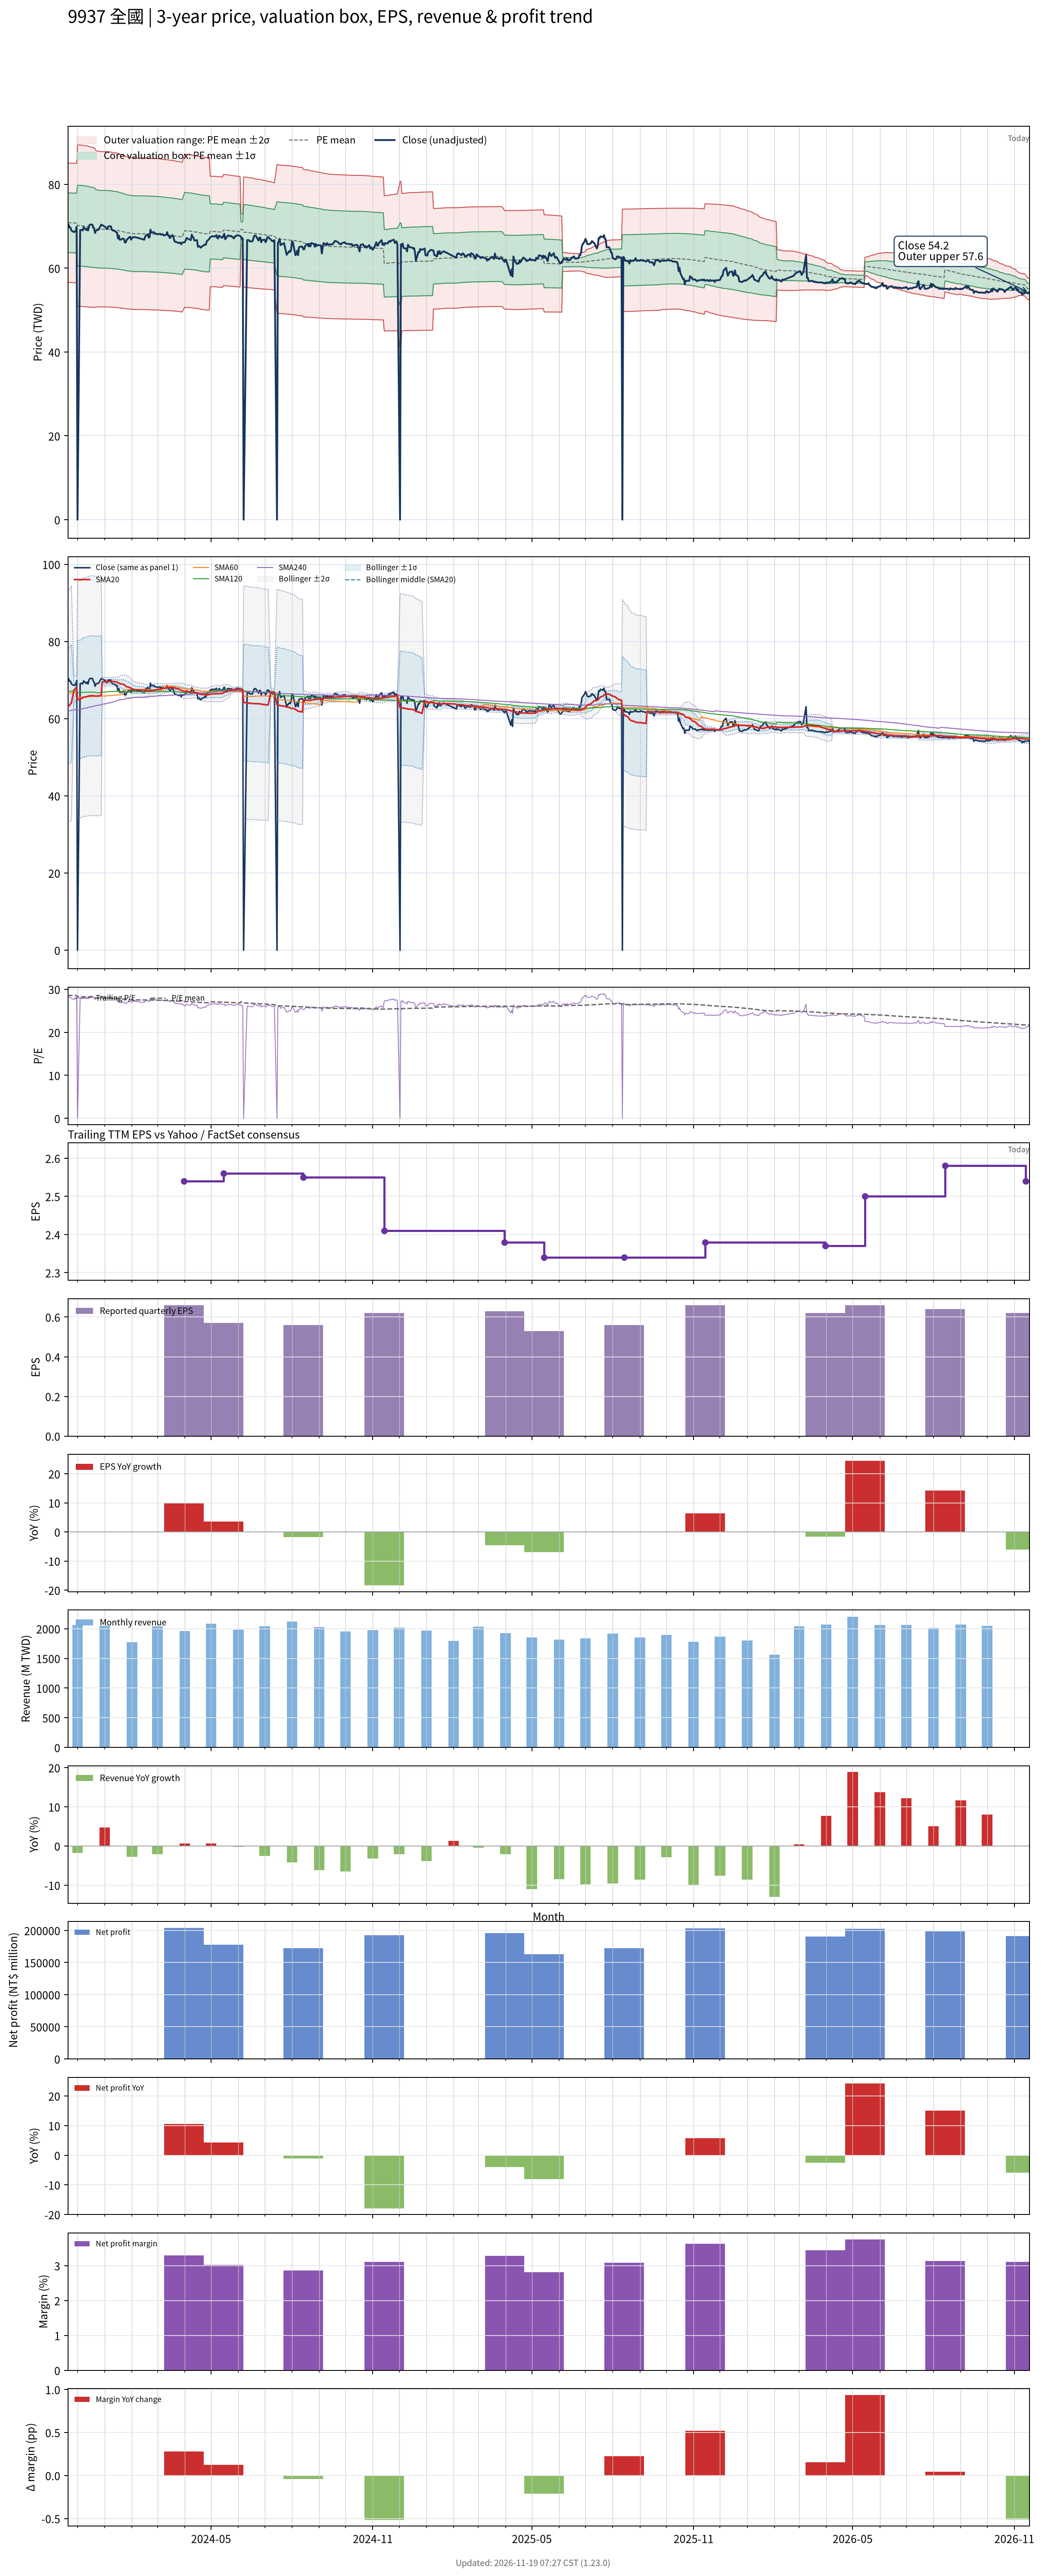

Source data for this figure (header and first rows):
# chart-version: skill-stock-dynamic-val…
date, close, available_date, period_end, eps, ttm_eps, pe, pe_mean, pe_std, price_m2, price_m1, price_mean, price_p1, price_p2, forward_eps, forward_pe, forward_pe_mean, forward_pe_std, forward_price_m2, forward_price_m1, forward_price_mean, forward_price_p1, forward_price_p2, sma20
2023-11-20, 69.8, 2023-11-14, 2023-09-30, 0.76, 2.48, 28.15, 28.57, 2.871, 56.61, 63.73, 70.85, 77.97, 85.1, , , , , , , , , , 63.05
2023-11-21, 70.3, 2023-11-14, 2023-09-30, 0.76, 2.48, 28.35, 28.57, 2.871, 56.61, 63.73, 70.85, 77.97, 85.09, , , , , , , , , , 63.27
2023-11-22, 69.7, 2023-11-14, 2023-09-30, 0.76, 2.48, 28.1, 28.57, 2.872, 56.61, 63.73, 70.85, 77.97, 85.09, , , , , , , , , , 63.51
2023-11-23, 69.7, 2023-11-14, 2023-09-30, 0.76, 2.48, 28.1, 28.56, 2.872, 56.59, 63.72, 70.84, 77.96, 85.08, , , , , , , , , , 63.82
2023-11-24, 69, 2023-11-14, 2023-09-30, 0.76, 2.48, 27.82, 28.56, 2.873, 56.58, 63.7, 70.82, 77.95, 85.07, , , , , , , , , , 64.03
2023-11-27, 68.6, 2023-11-14, 2023-09-30, 0.76, 2.48, 27.66, 28.55, 2.874, 56.55, 63.67, 70.8, 77.93, 85.06, , , , , , , , , , 67.45
2023-11-28, 68.8, 2023-11-14, 2023-09-30, 0.76, 2.48, 27.74, 28.54, 2.875, 56.53, 63.66, 70.79, 77.92, 85.05, , , , , , , , , , 67.68
2023-11-29, 68.8, 2023-11-14, 2023-09-30, 0.76, 2.48, 27.74, 28.54, 2.876, 56.51, 63.64, 70.77, 77.9, 85.04, , , , , , , , , , 67.91
2023-11-30, 69.9, 2023-11-14, 2023-09-30, 0.76, 2.48, 28.19, 28.53, 2.876, 56.5, 63.63, 70.76, 77.9, 85.03, , , , , , , , , , 68.17
2023-12-01, 0.000000, 2023-11-14, 2023-09-30, 0.76, 2.48, 0.000000, 28.29, 3.88, 50.93, 60.55, 70.17, 79.79, 89.41, , , , , , , , , , 64.88
2023-12-04, 69.1, 2023-11-14, 2023-09-30, 0.76, 2.48, 27.86, 28.29, 3.88, 50.91, 60.53, 70.15, 79.77, 89.39, , , , , , , , , , 65.01
2023-12-05, 69.1, 2023-11-14, 2023-09-30, 0.76, 2.48, 27.86, 28.28, 3.88, 50.89, 60.51, 70.13, 79.75, 89.37, , , , , , , , , , 65.14
2023-12-06, 69.2, 2023-11-14, 2023-09-30, 0.76, 2.48, 27.9, 28.27, 3.879, 50.87, 60.49, 70.11, 79.73, 89.35, , , , , , , , , , 65.3
2023-12-07, 69, 2023-11-14, 2023-09-30, 0.76, 2.48, 27.82, 28.26, 3.878, 50.84, 60.46, 70.08, 79.69, 89.31, , , , , , , , , , 65.43
2023-12-08, 69.8, 2023-11-14, 2023-09-30, 0.76, 2.48, 28.15, 28.25, 3.877, 50.82, 60.44, 70.05, 79.66, 89.28, , , , , , , , , , 65.57
2023-12-11, 69.1, 2023-11-14, 2023-09-30, 0.76, 2.48, 27.86, 28.23, 3.874, 50.79, 60.4, 70.01, 79.61, 89.22, , , , , , , , , , 65.67
2023-12-12, 69.5, 2023-11-14, 2023-09-30, 0.76, 2.48, 28.02, 28.21, 3.871, 50.77, 60.37, 69.97, 79.57, 89.17, , , , , , , , , , 65.75
2023-12-13, 69, 2023-11-14, 2023-09-30, 0.76, 2.48, 27.82, 28.2, 3.868, 50.74, 60.33, 69.93, 79.52, 89.11, , , , , , , , , , 65.81
2023-12-14, 70, 2023-11-14, 2023-09-30, 0.76, 2.48, 28.23, 28.18, 3.861, 50.72, 60.3, 69.88, 79.45, 89.03, , , , , , , , , , 65.87
2023-12-15, 70.4, 2023-11-14, 2023-09-30, 0.76, 2.48, 28.39, 28.16, 3.855, 50.71, 60.27, 69.83, 79.39, 88.95, , , , , , , , , , 65.94
2023-12-18, 70.4, 2023-11-14, 2023-09-30, 0.76, 2.48, 28.39, 28.14, 3.848, 50.7, 60.24, 69.78, 79.32, 88.87, , , , , , , , , , 65.97
2023-12-19, 69.7, 2023-11-14, 2023-09-30, 0.76, 2.48, 28.1, 28.12, 3.84, 50.68, 60.2, 69.73, 79.25, 88.77, , , , , , , , , , 65.94
2023-12-20, 69.4, 2023-11-14, 2023-09-30, 0.76, 2.48, 27.98, 28.09, 3.83, 50.67, 60.16, 69.66, 79.16, 88.66, , , , , , , , , , 65.92
2023-12-21, 68.4, 2023-11-14, 2023-09-30, 0.76, 2.48, 27.58, 28.05, 3.811, 50.66, 60.11, 69.56, 79.01, 88.46, , , , , , , , , , 65.86
2023-12-22, 69, 2023-11-14, 2023-09-30, 0.76, 2.48, 27.82, 27.99, 3.754, 50.79, 60.1, 69.41, 78.72, 88.03, , , , , , , , , , 65.86
2023-12-25, 69.2, 2023-11-14, 2023-09-30, 0.76, 2.48, 27.9, 27.96, 3.738, 50.79, 60.06, 69.33, 78.6, 87.87, , , , , , , , , , 65.89
2023-12-26, 69.6, 2023-11-14, 2023-09-30, 0.76, 2.48, 28.06, 27.95, 3.737, 50.78, 60.05, 69.32, 78.59, 87.86, , , , , , , , , , 65.93
2023-12-27, 70, 2023-11-14, 2023-09-30, 0.76, 2.48, 28.23, 27.95, 3.736, 50.77, 60.04, 69.3, 78.57, 87.84, , , , , , , , , , 65.99
2023-12-28, 70.4, 2023-11-14, 2023-09-30, 0.76, 2.48, 28.39, 27.94, 3.736, 50.77, 60.03, 69.3, 78.57, 87.83, , , , , , , , , , 66.02
2023-12-29, 70.3, 2023-11-14, 2023-09-30, 0.76, 2.48, 28.35, 27.94, 3.736, 50.77, 60.03, 69.3, 78.56, 87.83, , , , , , , , , , 69.53
2024-01-02, 69.8, 2023-11-14, 2023-09-30, 0.76, 2.48, 28.15, 27.94, 3.736, 50.76, 60.03, 69.29, 78.56, 87.82, , , , , , , , , , 69.56
2024-01-03, 69.4, 2023-11-14, 2023-09-30, 0.76, 2.48, 27.98, 27.94, 3.736, 50.76, 60.02, 69.28, 78.55, 87.81, , , , , , , , , , 69.58
2024-01-04, 69.4, 2023-11-14, 2023-09-30, 0.76, 2.48, 27.98, 27.93, 3.735, 50.75, 60.01, 69.27, 78.54, 87.8, , , , , , , , , , 69.59
2024-01-05, 70, 2023-11-14, 2023-09-30, 0.76, 2.48, 28.23, 27.93, 3.734, 50.74, 60, 69.26, 78.52, 87.78, , , , , , , , , , 69.64
2024-01-08, 70, 2023-11-14, 2023-09-30, 0.76, 2.48, 28.23, 27.92, 3.731, 50.72, 59.98, 69.23, 78.48, 87.74, , , , , , , , , , 69.65
2024-01-09, 69.2, 2023-11-14, 2023-09-30, 0.76, 2.48, 27.9, 27.9, 3.728, 50.7, 59.95, 69.2, 78.44, 87.69, , , , , , , , , , 69.66
2024-01-10, 69, 2023-11-14, 2023-09-30, 0.76, 2.48, 27.82, 27.89, 3.726, 50.68, 59.92, 69.16, 78.4, 87.64, , , , , , , , , , 69.63
2024-01-11, 69, 2023-11-14, 2023-09-30, 0.76, 2.48, 27.82, 27.87, 3.723, 50.66, 59.9, 69.13, 78.36, 87.59, , , , , , , , , , 69.63
2024-01-12, 68.9, 2023-11-14, 2023-09-30, 0.76, 2.48, 27.78, 27.86, 3.72, 50.64, 59.87, 69.09, 78.32, 87.54, , , , , , , , , , 69.58
2024-01-15, 68.5, 2023-11-14, 2023-09-30, 0.76, 2.48, 27.62, 27.84, 3.717, 50.62, 59.84, 69.05, 78.27, 87.49, , , , , , , , , , 69.48
2024-01-16, 67.1, 2023-11-14, 2023-09-30, 0.76, 2.48, 27.06, 27.82, 3.713, 50.58, 59.79, 69, 78.2, 87.41, , , , , , , , , , 69.31
2024-01-17, 67.8, 2023-11-14, 2023-09-30, 0.76, 2.48, 27.34, 27.8, 3.71, 50.55, 59.75, 68.95, 78.15, 87.36, , , , , , , , , , 69.22
2024-01-18, 66.8, 2023-11-14, 2023-09-30, 0.76, 2.48, 26.94, 27.77, 3.703, 50.51, 59.7, 68.88, 78.06, 87.25, , , , , , , , , , 69.09
2024-01-19, 66.8, 2023-11-14, 2023-09-30, 0.76, 2.48, 26.94, 27.74, 3.695, 50.48, 59.64, 68.81, 77.97, 87.13, , , , , , , , , , 69.01
2024-01-22, 67.1, 2023-11-14, 2023-09-30, 0.76, 2.48, 27.06, 27.71, 3.686, 50.45, 59.59, 68.73, 77.87, 87.01, , , , , , , , , , 68.92
2024-01-23, 66.9, 2023-11-14, 2023-09-30, 0.76, 2.48, 26.98, 27.68, 3.677, 50.42, 59.54, 68.66, 77.78, 86.9, , , , , , , , , , 68.8
2024-01-24, 66.1, 2023-11-14, 2023-09-30, 0.76, 2.48, 26.65, 27.66, 3.671, 50.38, 59.48, 68.58, 77.69, 86.79, , , , , , , , , , 68.62
2024-01-25, 66.2, 2023-11-14, 2023-09-30, 0.76, 2.48, 26.69, 27.62, 3.663, 50.34, 59.42, 68.51, 77.59, 86.68, , , , , , , , , , 68.44
2024-01-26, 66.8, 2023-11-14, 2023-09-30, 0.76, 2.48, 26.94, 27.6, 3.657, 50.31, 59.38, 68.45, 77.52, 86.59, , , , , , , , , , 68.25
2024-01-29, 67.4, 2023-11-14, 2023-09-30, 0.76, 2.48, 27.18, 27.58, 3.655, 50.28, 59.34, 68.4, 77.47, 86.53, , , , , , , , , , 68.11
2024-01-30, 67.5, 2023-11-14, 2023-09-30, 0.76, 2.48, 27.22, 27.56, 3.651, 50.25, 59.3, 68.36, 77.41, 86.47, , , , , , , , , , 68
2024-01-31, 66.8, 2023-11-14, 2023-09-30, 0.76, 2.48, 26.94, 27.55, 3.649, 50.22, 59.27, 68.32, 77.37, 86.42, , , , , , , , , , 67.86
2024-02-01, 67.2, 2023-11-14, 2023-09-30, 0.76, 2.48, 27.1, 27.53, 3.645, 50.19, 59.23, 68.27, 77.31, 86.35, , , , , , , , , , 67.75
2024-02-02, 67.4, 2023-11-14, 2023-09-30, 0.76, 2.48, 27.18, 27.52, 3.645, 50.18, 59.22, 68.26, 77.3, 86.34, , , , , , , , , , 67.62
2024-02-05, 67.4, 2023-11-14, 2023-09-30, 0.76, 2.48, 27.18, 27.52, 3.645, 50.16, 59.2, 68.24, 77.28, 86.32, , , , , , , , , , 67.5
2024-02-15, 66.8, 2023-11-14, 2023-09-30, 0.76, 2.48, 26.94, 27.51, 3.646, 50.14, 59.18, 68.22, 77.26, 86.3, , , , , , , , , , 67.38
2024-02-16, 67.6, 2023-11-14, 2023-09-30, 0.76, 2.48, 27.26, 27.5, 3.646, 50.13, 59.17, 68.21, 77.25, 86.29, , , , , , , , , , 67.31
2024-02-19, 68.1, 2023-11-14, 2023-09-30, 0.76, 2.48, 27.46, 27.5, 3.645, 50.12, 59.16, 68.2, 77.24, 86.28, , , , , , , , , , 67.26
2024-02-20, 67.3, 2023-11-14, 2023-09-30, 0.76, 2.48, 27.14, 27.49, 3.645, 50.11, 59.15, 68.19, 77.23, 86.27, , , , , , , , , , 67.18
... 667 more rows
